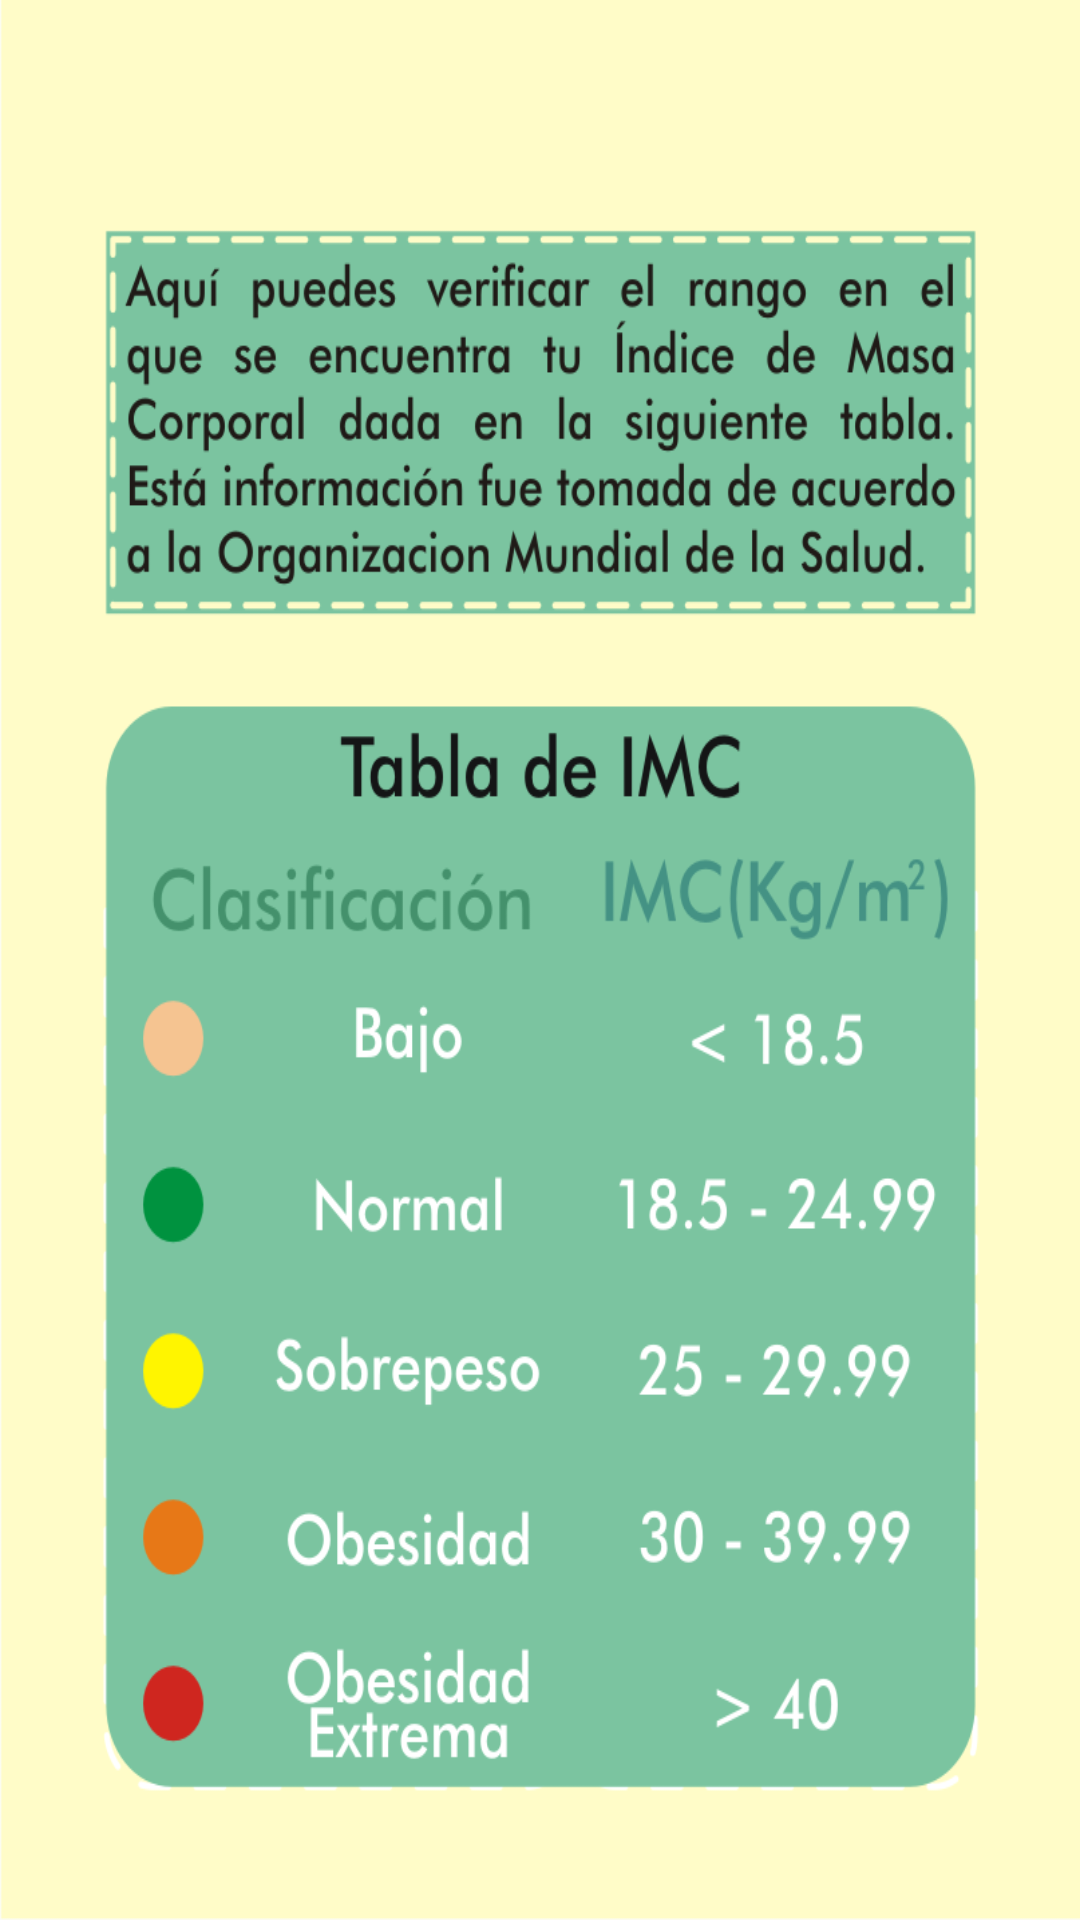

Layout XML and referenced resources for this Android screen:
<!-- AndroidManifest.xml: application theme AppTheme -->
<!-- res/layout/activity_tabla2.xml -->
<?xml version="1.0" encoding="utf-8"?>
<LinearLayout xmlns:android="http://schemas.android.com/apk/res/android"
    xmlns:tools="http://schemas.android.com/tools"
    android:layout_width="match_parent"
    android:layout_height="match_parent"
    android:paddingBottom="16dp"
    android:paddingLeft="16dp"
    android:paddingRight="16dp"
    android:paddingTop="16dp"
    android:background="@drawable/android_tabla_imc_2"
    tools:context="com.example.imcapp.Tabla2Activity">

</LinearLayout>
<!-- resources referenced by this layout -->
<resources>
  <!-- drawable android_tabla_imc_2: png bitmap (drawable, 184566 bytes) -->
  <style name="AppTheme" parent="Theme.AppCompat.Light.DarkActionBar">
          
          <item name="colorPrimary">#A82924</item>
          <item name="colorPrimaryDark">#A82924</item>
          <item name="colorAccent">#A82924</item>
      </style>
</resources>
